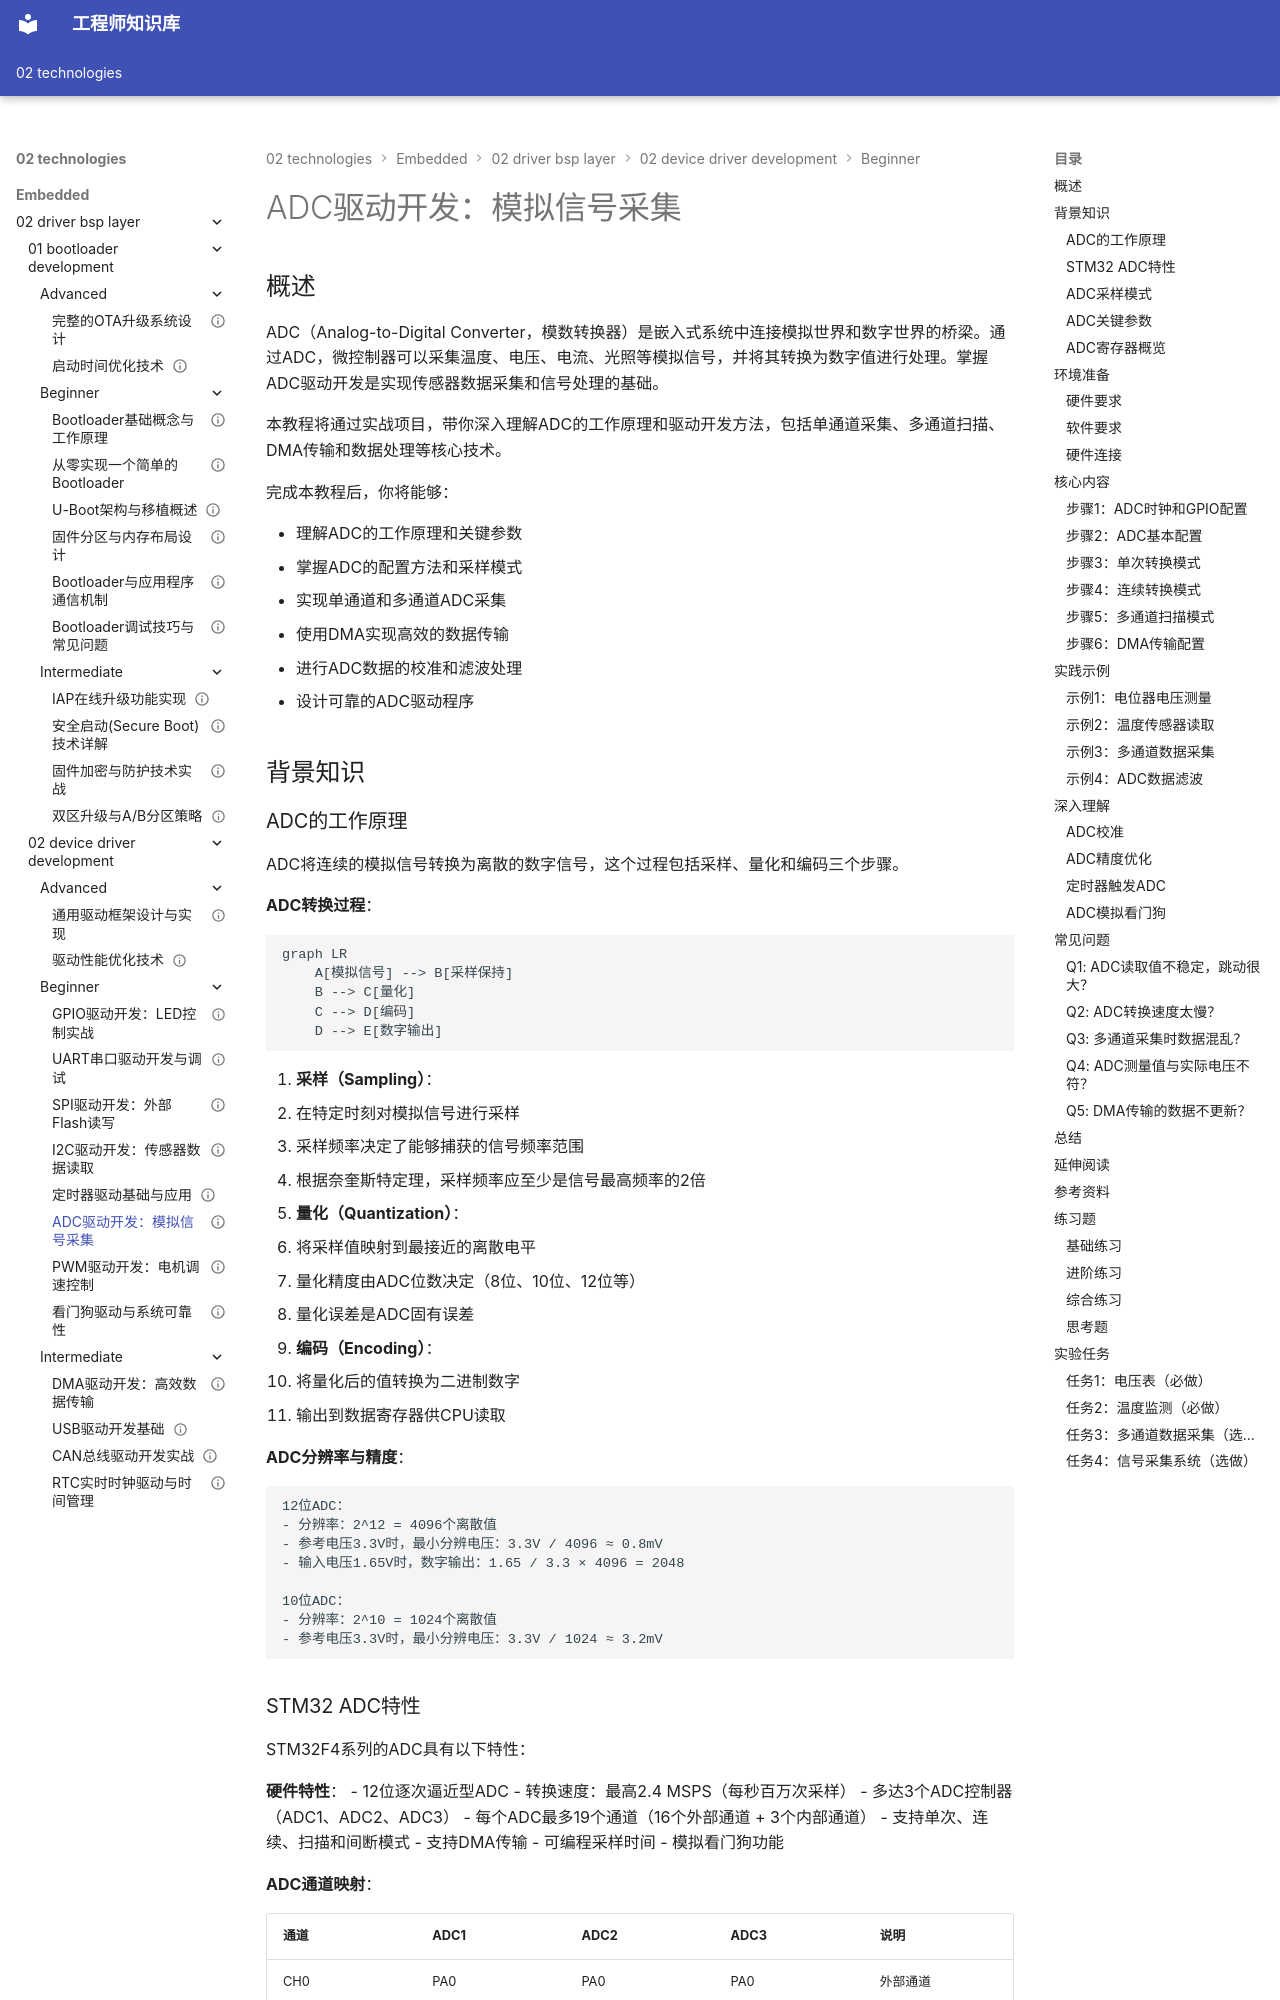

repository: Vuiora/knowledge-os · page: 02-technologies/embedded/02-driver-bsp-layer/02-device-driver-development/beginner/06-adc-driver/index.html · generator: mkdocs

---
title: "ADC驱动开发：模拟信号采集"
description: "深入学习ADC驱动开发，掌握ADC配置、采样模式、DMA传输、多通道采集和数据处理等核心技术，实现高效准确的模拟信号采集"
slug: "adc-driver-development"

# 分类信息
domain: "驱动与BSP层"
module: "设备驱动开发"
content_type: "tutorial"
skill_level: "beginner"

# 标签和关联
tags:
  - ADC驱动
  - 模拟采集
  - 数据转换
  - DMA传输
  - 多通道采集
prerequisites:
  - "C语言基础"
  - "GPIO驱动开发"
  - "中断系统基础"
related_contents:
  - "01-gpio-driver.md"
  - "02-uart-driver.md"
  - "05-timer-driver.md"

# 学习信息
estimated_time: 65
difficulty_score: 3

# 作者和版本
author: "嵌入式知识平台"
author_id: ""
created_at: "2024-01-15"
updated_at: "2024-01-15"
version: "1.0"

# 语言和本地化
language: "zh-CN"
translations: []

# 状态和可见性
status: "published"
is_featured: false
is_premium: false

# SEO和元数据
keywords:
  - ADC驱动开发
  - 模拟信号采集
  - STM32 ADC
  - DMA传输
  - 多通道ADC
cover_image: ""
---

# ADC驱动开发：模拟信号采集

## 概述

ADC（Analog-to-Digital Converter，模数转换器）是嵌入式系统中连接模拟世界和数字世界的桥梁。通过ADC，微控制器可以采集温度、电压、电流、光照等模拟信号，并将其转换为数字值进行处理。掌握ADC驱动开发是实现传感器数据采集和信号处理的基础。

本教程将通过实战项目，带你深入理解ADC的工作原理和驱动开发方法，包括单通道采集、多通道扫描、DMA传输和数据处理等核心技术。

完成本教程后，你将能够：

- 理解ADC的工作原理和关键参数
- 掌握ADC的配置方法和采样模式
- 实现单通道和多通道ADC采集
- 使用DMA实现高效的数据传输
- 进行ADC数据的校准和滤波处理
- 设计可靠的ADC驱动程序

## 背景知识

### ADC的工作原理

ADC将连续的模拟信号转换为离散的数字信号，这个过程包括采样、量化和编码三个步骤。

**ADC转换过程**：

```mermaid
graph LR
    A[模拟信号] --> B[采样保持]
    B --> C[量化]
    C --> D[编码]
    D --> E[数字输出]
```

1. **采样（Sampling）**：
   - 在特定时刻对模拟信号进行采样
   - 采样频率决定了能够捕获的信号频率范围
   - 根据奈奎斯特定理，采样频率应至少是信号最高频率的2倍

2. **量化（Quantization）**：
   - 将采样值映射到最接近的离散电平
   - 量化精度由ADC位数决定（8位、10位、12位等）
   - 量化误差是ADC固有误差

3. **编码（Encoding）**：
   - 将量化后的值转换为二进制数字
   - 输出到数据寄存器供CPU读取

**ADC分辨率与精度**：

```
12位ADC：
- 分辨率：2^12 = 4096个离散值
- 参考电压3.3V时，最小分辨电压：3.3V / 4096 ≈ 0.8mV
- 输入电压1.65V时，数字输出：1.65 / 3.3 × 4096 = 2048

10位ADC：
- 分辨率：2^10 = 1024个离散值
- 参考电压3.3V时，最小分辨电压：3.3V / 1024 ≈ 3.2mV
```
